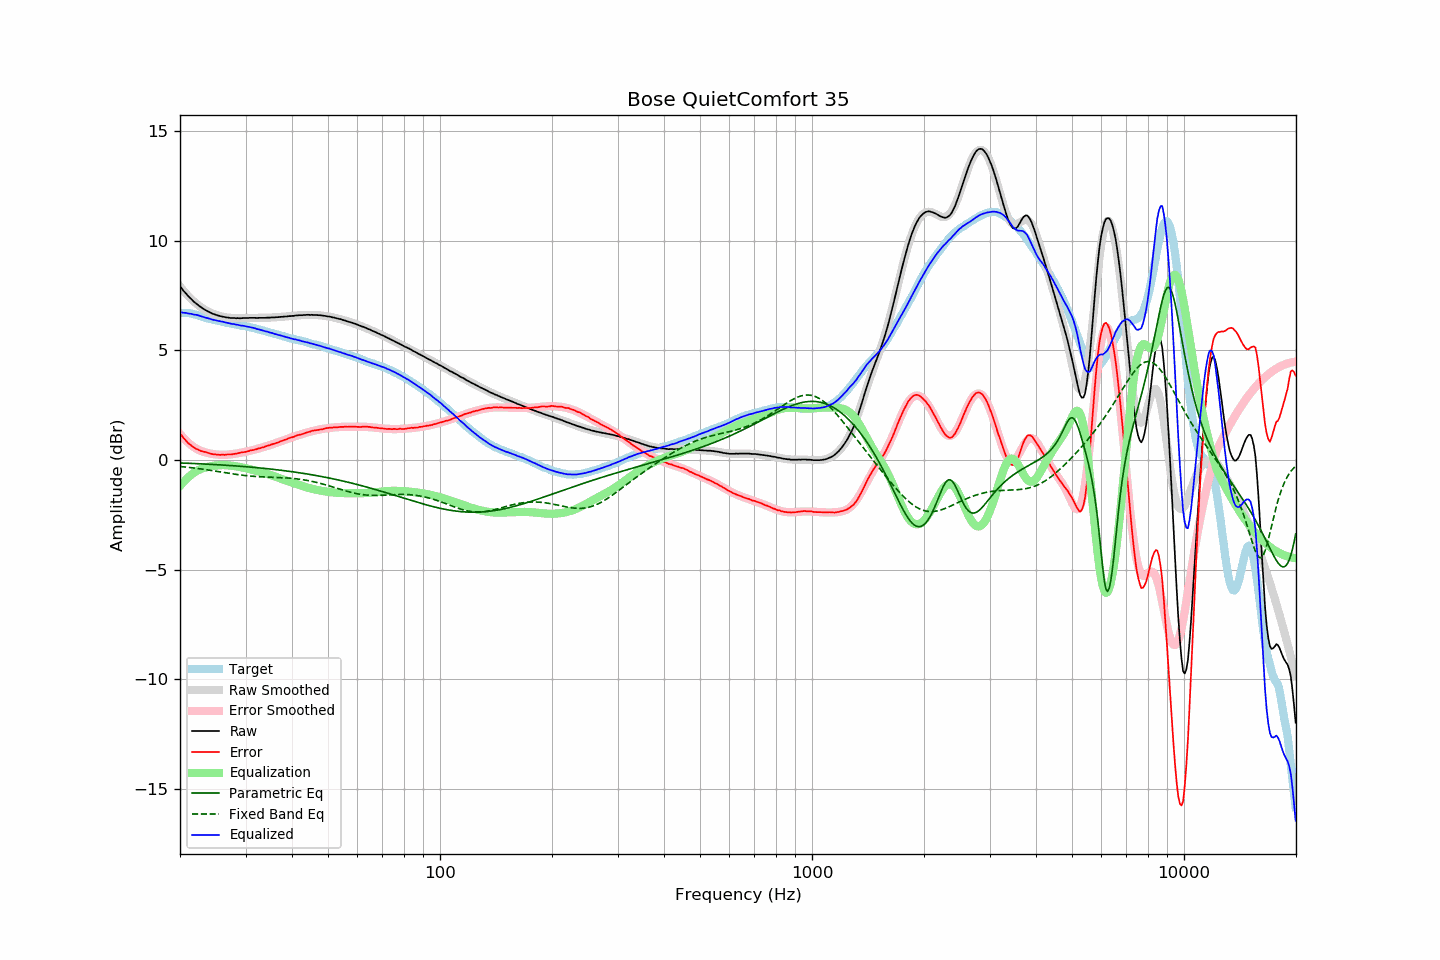

The table this chart was drawn from, first rows:
frequency, raw, error, smoothed, error_smoothed, equalization, parametric_eq, fixed_band_eq, equalized_raw, equalized_smoothed, target
20.00, 7.92, 1.21, 7.92, 1.19, -1.19, -0.14, -0.30, 6.74, 6.73, 6.71
20.20, 7.83, 1.12, 7.83, 1.10, -1.10, -0.14, -0.30, 6.73, 6.73, 6.71
20.40, 7.73, 1.02, 7.74, 1.02, -1.02, -0.14, -0.31, 6.71, 6.72, 6.71
20.61, 7.65, 0.94, 7.65, 0.94, -0.94, -0.14, -0.32, 6.71, 6.71, 6.71
20.81, 7.57, 0.86, 7.57, 0.87, -0.87, -0.15, -0.33, 6.70, 6.70, 6.71
21.02, 7.48, 0.77, 7.49, 0.80, -0.80, -0.15, -0.34, 6.68, 6.69, 6.71
21.23, 7.41, 0.72, 7.41, 0.74, -0.74, -0.15, -0.34, 6.68, 6.68, 6.69
21.44, 7.34, 0.66, 7.34, 0.67, -0.67, -0.16, -0.35, 6.67, 6.66, 6.68
21.66, 7.26, 0.60, 7.27, 0.62, -0.62, -0.16, -0.36, 6.64, 6.65, 6.66
21.87, 7.19, 0.55, 7.20, 0.57, -0.57, -0.16, -0.37, 6.62, 6.63, 6.64
22.09, 7.14, 0.51, 7.14, 0.52, -0.52, -0.17, -0.38, 6.62, 6.62, 6.63
22.31, 7.08, 0.48, 7.08, 0.48, -0.48, -0.17, -0.39, 6.60, 6.60, 6.60
22.54, 7.02, 0.44, 7.02, 0.44, -0.44, -0.17, -0.40, 6.58, 6.58, 6.58
22.76, 6.97, 0.41, 6.97, 0.41, -0.41, -0.18, -0.41, 6.56, 6.56, 6.56
22.99, 6.92, 0.39, 6.92, 0.39, -0.39, -0.18, -0.42, 6.54, 6.53, 6.53
23.22, 6.87, 0.37, 6.87, 0.36, -0.36, -0.18, -0.43, 6.51, 6.51, 6.50
23.45, 6.83, 0.36, 6.83, 0.34, -0.34, -0.19, -0.44, 6.49, 6.49, 6.47
23.69, 6.79, 0.33, 6.79, 0.32, -0.32, -0.19, -0.45, 6.47, 6.47, 6.46
23.92, 6.75, 0.31, 6.75, 0.30, -0.30, -0.19, -0.46, 6.45, 6.45, 6.44
24.16, 6.72, 0.29, 6.72, 0.29, -0.29, -0.20, -0.47, 6.43, 6.43, 6.43
24.40, 6.68, 0.27, 6.69, 0.28, -0.28, -0.20, -0.49, 6.40, 6.41, 6.41
24.65, 6.65, 0.26, 6.66, 0.27, -0.27, -0.21, -0.50, 6.39, 6.39, 6.39
24.89, 6.63, 0.26, 6.63, 0.26, -0.26, -0.21, -0.51, 6.38, 6.37, 6.37
25.14, 6.60, 0.24, 6.60, 0.25, -0.25, -0.22, -0.52, 6.35, 6.36, 6.36
25.39, 6.58, 0.24, 6.58, 0.24, -0.24, -0.22, -0.53, 6.34, 6.34, 6.34
25.65, 6.56, 0.23, 6.56, 0.24, -0.24, -0.22, -0.54, 6.32, 6.32, 6.33
25.91, 6.54, 0.24, 6.54, 0.23, -0.23, -0.23, -0.56, 6.31, 6.31, 6.30
26.16, 6.53, 0.24, 6.53, 0.23, -0.23, -0.23, -0.57, 6.30, 6.29, 6.29
26.43, 6.51, 0.23, 6.51, 0.24, -0.24, -0.24, -0.58, 6.28, 6.28, 6.28
26.69, 6.50, 0.25, 6.50, 0.24, -0.24, -0.24, -0.59, 6.26, 6.26, 6.25
26.96, 6.49, 0.25, 6.49, 0.25, -0.25, -0.25, -0.60, 6.24, 6.24, 6.24
27.23, 6.48, 0.25, 6.48, 0.25, -0.25, -0.25, -0.62, 6.23, 6.23, 6.23
27.50, 6.47, 0.25, 6.48, 0.26, -0.26, -0.26, -0.63, 6.21, 6.22, 6.22
27.77, 6.47, 0.27, 6.47, 0.27, -0.27, -0.26, -0.64, 6.20, 6.20, 6.20
28.05, 6.47, 0.28, 6.47, 0.28, -0.28, -0.27, -0.65, 6.19, 6.19, 6.19
28.33, 6.46, 0.29, 6.47, 0.29, -0.29, -0.27, -0.66, 6.17, 6.17, 6.17
28.62, 6.47, 0.31, 6.47, 0.30, -0.30, -0.28, -0.67, 6.17, 6.16, 6.16
28.90, 6.46, 0.32, 6.47, 0.32, -0.32, -0.28, -0.68, 6.14, 6.15, 6.14
29.19, 6.46, 0.34, 6.47, 0.33, -0.33, -0.29, -0.69, 6.13, 6.14, 6.12
29.48, 6.47, 0.35, 6.47, 0.35, -0.35, -0.30, -0.70, 6.13, 6.12, 6.12
29.78, 6.47, 0.36, 6.47, 0.36, -0.36, -0.30, -0.71, 6.11, 6.11, 6.11
30.08, 6.47, 0.37, 6.47, 0.38, -0.38, -0.31, -0.71, 6.09, 6.09, 6.10
30.38, 6.47, 0.39, 6.47, 0.39, -0.39, -0.31, -0.72, 6.08, 6.08, 6.08
30.68, 6.48, 0.41, 6.47, 0.41, -0.41, -0.32, -0.73, 6.07, 6.06, 6.07
30.99, 6.48, 0.44, 6.48, 0.43, -0.43, -0.33, -0.74, 6.05, 6.05, 6.04
31.30, 6.48, 0.45, 6.48, 0.45, -0.45, -0.33, -0.74, 6.04, 6.03, 6.03
31.61, 6.48, 0.46, 6.48, 0.46, -0.46, -0.34, -0.75, 6.02, 6.01, 6.02
31.93, 6.48, 0.48, 6.48, 0.48, -0.48, -0.35, -0.75, 6.00, 6.00, 6.00
32.24, 6.47, 0.50, 6.48, 0.50, -0.50, -0.35, -0.76, 5.97, 5.98, 5.97
32.57, 6.48, 0.53, 6.48, 0.52, -0.52, -0.36, -0.76, 5.96, 5.96, 5.95
32.89, 6.48, 0.54, 6.48, 0.55, -0.55, -0.37, -0.77, 5.94, 5.94, 5.94
33.22, 6.48, 0.57, 6.48, 0.57, -0.57, -0.37, -0.77, 5.91, 5.92, 5.91
33.55, 6.48, 0.58, 6.48, 0.59, -0.59, -0.38, -0.77, 5.89, 5.90, 5.90
33.89, 6.48, 0.61, 6.49, 0.61, -0.61, -0.39, -0.78, 5.87, 5.87, 5.87
34.23, 6.49, 0.64, 6.49, 0.63, -0.63, -0.40, -0.78, 5.86, 5.85, 5.85
34.57, 6.49, 0.66, 6.49, 0.66, -0.66, -0.40, -0.78, 5.83, 5.83, 5.83
34.92, 6.49, 0.68, 6.49, 0.68, -0.68, -0.41, -0.78, 5.81, 5.81, 5.81
35.27, 6.50, 0.71, 6.50, 0.70, -0.70, -0.42, -0.79, 5.80, 5.79, 5.79
35.62, 6.50, 0.73, 6.50, 0.73, -0.73, -0.43, -0.79, 5.77, 5.77, 5.77
35.97, 6.50, 0.75, 6.51, 0.75, -0.75, -0.44, -0.79, 5.75, 5.75, 5.75
... 635 more rows
